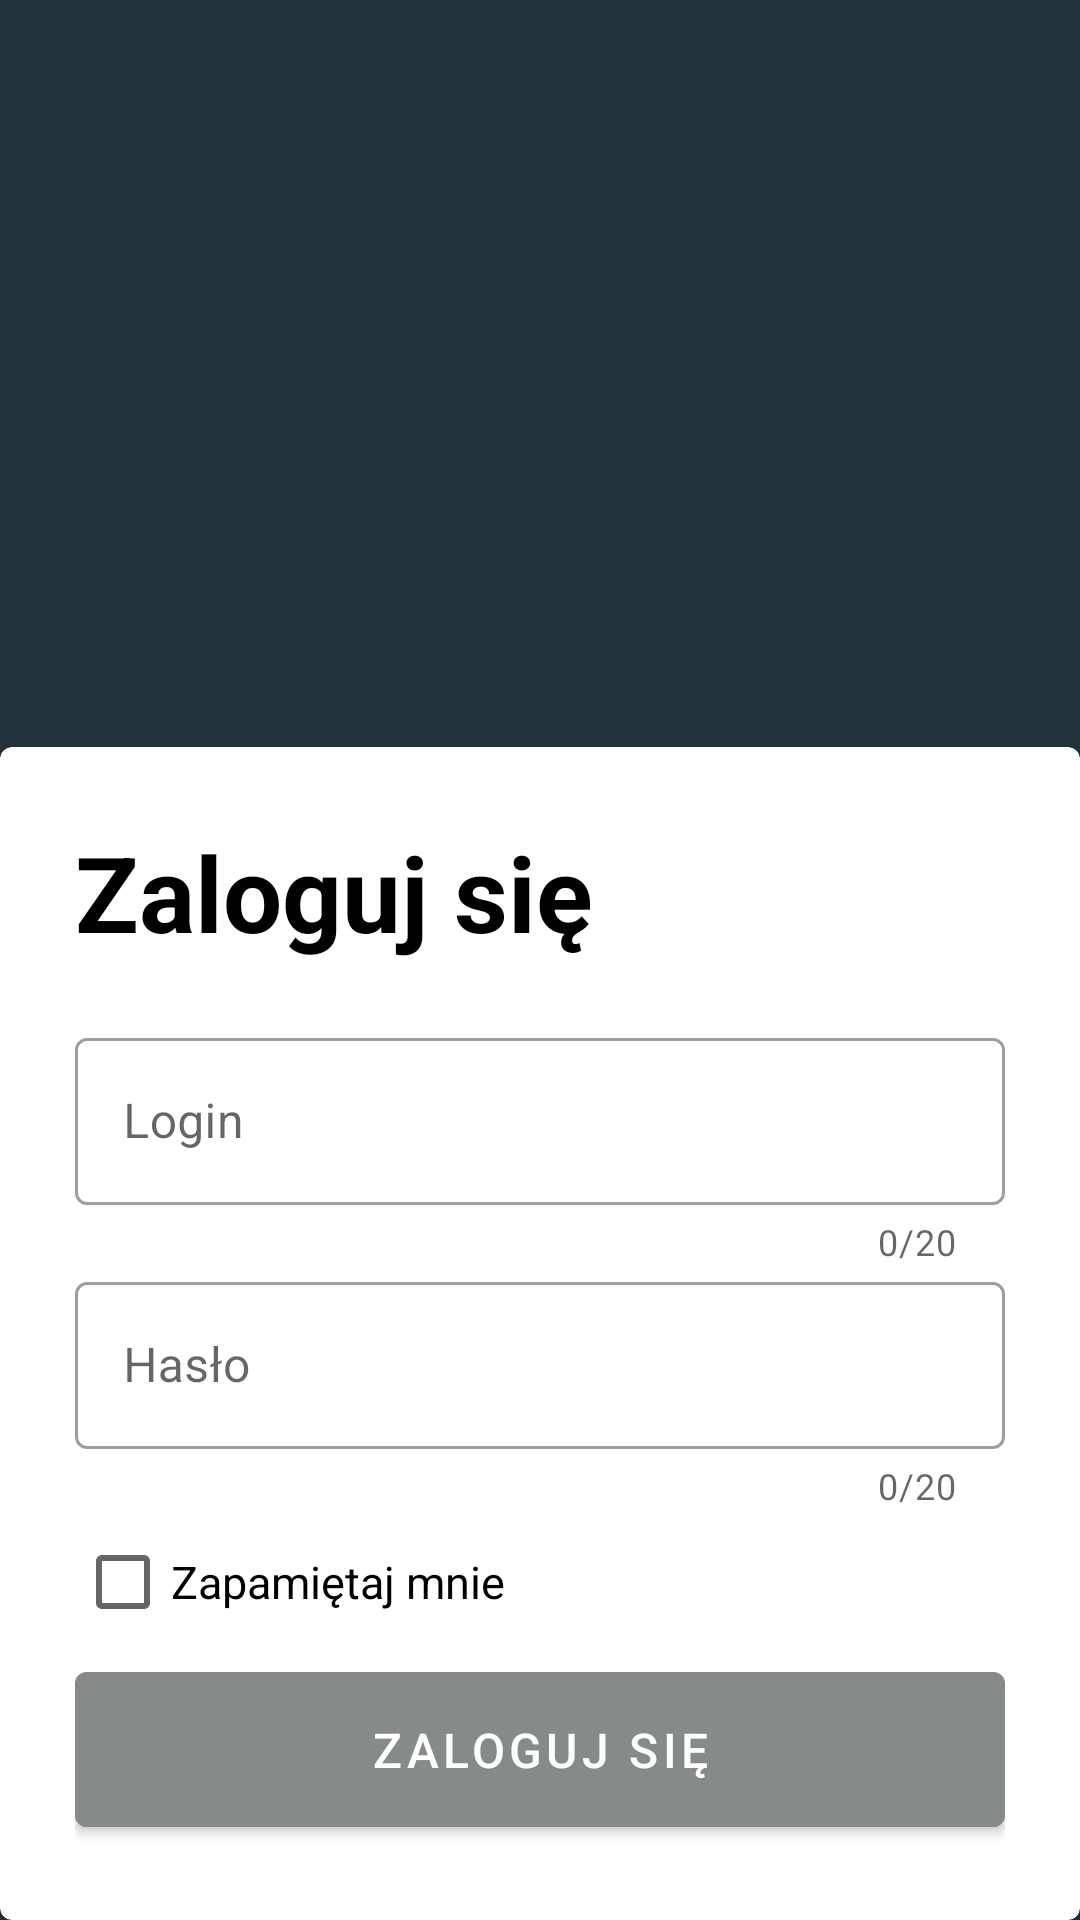

This screen was rendered from an Android layout file. Write that file and the resources it references.
<!-- AndroidManifest.xml: application theme Theme.TrucksLoad -->
<!-- res/layout/fragment_login_screen.xml -->
<?xml version="1.0" encoding="utf-8"?>
<layout xmlns:android="http://schemas.android.com/apk/res/android"
    xmlns:app="http://schemas.android.com/apk/res-auto"
    xmlns:tools="http://schemas.android.com/tools">

    <data>
        <variable
            name="mainViewModel"
            type="com.example.trucksload.viewmodels.MainViewModel" />
    </data>

    <androidx.constraintlayout.widget.ConstraintLayout
        android:id="@+id/login_constraint_layout"
        tools:context=".ui.login.LoginScreenFragment"
        android:layout_width="match_parent"
        android:layout_height="match_parent"
        android:background="@color/blue_700">


        <ImageView
            android:layout_width="250dp"
            android:layout_height="250dp"
            android:src="@drawable/ic_groups"
            app:layout_constraintBottom_toTopOf="@+id/material_card_view"
            app:layout_constraintEnd_toEndOf="@+id/material_card_view"
            app:layout_constraintStart_toStartOf="@+id/material_card_view" />

        <com.google.android.material.card.MaterialCardView
            android:id="@+id/material_card_view"
            android:layout_width="match_parent"
            android:layout_height="wrap_content"
            app:cardCornerRadius="4dp"
            app:layout_constraintBottom_toBottomOf="parent">

            <com.google.android.material.progressindicator.LinearProgressIndicator
                android:id="@+id/progress_bar"
                android:visibility="gone"
                android:layout_width="match_parent"
                android:layout_height="wrap_content"
                android:indeterminate="true" />

            <LinearLayout
                android:layout_width="match_parent"
                android:layout_height="wrap_content"
                android:orientation="vertical"
                android:padding="25dp">

                <TextView
                    android:layout_width="match_parent"
                    android:layout_height="wrap_content"
                    android:layout_marginBottom="20dp"
                    android:text="@string/sign_in"
                    android:textColor="@color/black"
                    android:textSize="35sp"
                    android:textStyle="bold" />

                <com.google.android.material.textfield.TextInputLayout
                    android:id="@+id/login_input"
                    style="@style/Widget.MaterialComponents.TextInputLayout.OutlinedBox"
                    android:layout_width="match_parent"
                    android:layout_height="wrap_content"
                    android:hint="@string/login"
                    app:counterEnabled="true"
                    app:counterMaxLength="20">

                    <com.google.android.material.textfield.TextInputEditText
                        android:id="@+id/login_input_data"
                        android:layout_width="match_parent"
                        android:layout_height="wrap_content"
                        android:maxLength="20" />

                </com.google.android.material.textfield.TextInputLayout>


                <com.google.android.material.textfield.TextInputLayout
                    android:id="@+id/password_input"
                    style="@style/Widget.MaterialComponents.TextInputLayout.OutlinedBox"
                    android:layout_width="match_parent"
                    android:layout_height="wrap_content"
                    android:hint="@string/password"
                    app:counterEnabled="true"
                    app:counterMaxLength="20">

                    <com.google.android.material.textfield.TextInputEditText
                        android:id="@+id/password_input_data"
                        android:layout_width="match_parent"
                        android:layout_height="wrap_content"
                        android:inputType="textPassword"
                        android:maxLength="20" />

                </com.google.android.material.textfield.TextInputLayout>

                <CheckBox
                    android:id="@+id/remember_me"
                    android:layout_width="match_parent"
                    android:layout_height="wrap_content"
                    android:text="@string/remember_me"
                    android:textSize="15sp" />

                <com.google.android.material.button.MaterialButton
                    android:id="@+id/login_button"
                    android:layout_width="match_parent"
                    android:layout_height="match_parent"
                    android:padding="15dp"
                    android:textColor="@color/white"
                    android:text="@string/sign_in"
                    android:drawableEnd="@drawable/ic_arrow"
                    android:backgroundTint="@color/gray"
                    android:textSize="16sp" />
            </LinearLayout>

        </com.google.android.material.card.MaterialCardView>
    </androidx.constraintlayout.widget.ConstraintLayout>
</layout>
<!-- resources referenced by this layout -->
<resources>
  <color name="black">#FF000000</color>
  <color name="blue_700">#22333b</color>
  <color name="gray">#868a88</color>
  <color name="white">#FFFFFFFF</color>
  <string name="login">Login</string>
  <string name="password">Hasło</string>
  <string name="remember_me">Zapamiętaj mnie</string>
  <string name="sign_in">Zaloguj się</string>
  <style name="Theme.TrucksLoad" parent="Theme.MaterialComponents.Light.NoActionBar">
          
          <item name="colorPrimary">@color/blue_500</item>
          <item name="colorPrimaryVariant">@color/blue_700</item>
          <item name="colorOnPrimary">@color/black</item>
          
          <item name="colorSecondary">@color/blue_500</item>
          <item name="colorSecondaryVariant">@color/blue_700</item>
          <item name="colorOnSecondary">@color/black</item>
          
          <item name="android:statusBarColor">?attr/colorPrimaryVariant</item>
          
      </style>
  <color name="blue_500">#5b85aa</color>
</resources>
